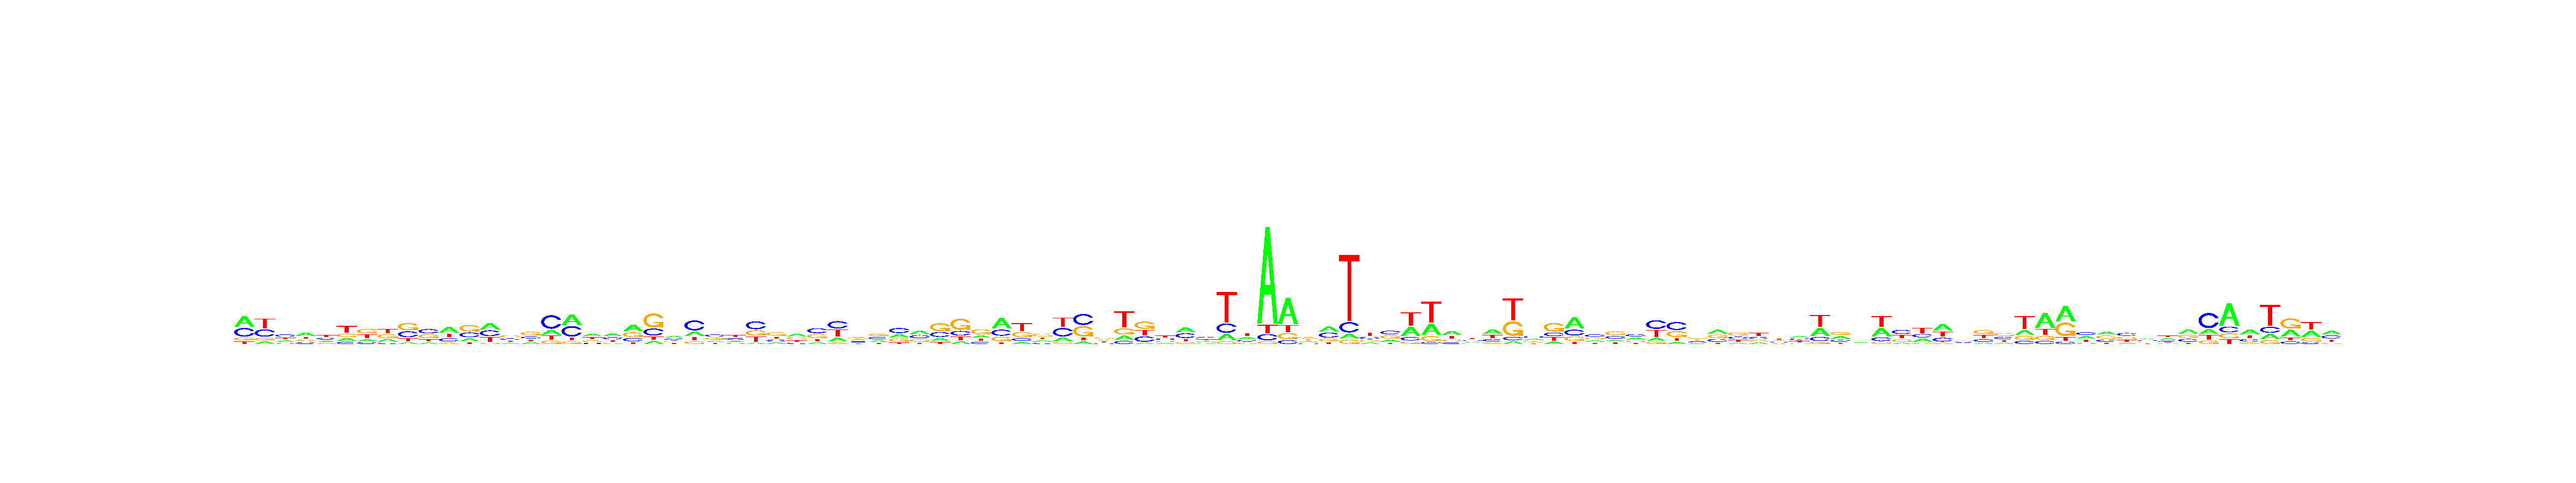

The data file committed next to this chart (first rows):
, V1, V2, V3, V4, V5, V6, V7, V8, V9, V10, V11, V12, V13, V14, V15, V16, V17, V18, V19, V20, V21, V22, V23
A, 0.436, 0.115, 0.242, 0.4078, 0.2453, 0.1912, 0.1606, 0.2186, 0.09842, 0.118, 0.4061, 0.196, 0.3496, 0.1668, 0.1856, 0.1881, 0.4058, 0.3332, 0.3645, 0.4199, 0.11, 0.3489, 0.2145
C, 0.3478, 0.3281, 0.3634, 0.1922, 0.2669, 0.1387, 0.1407, 0.106, 0.33, 0.3587, 0.2312, 0.3066, 0.3235, 0.2609, 0.2097, 0.5289, 0.3915, 0.1349, 0.2911, 0.2023, 0.2537, 0.2724, 0.4903
G, 0.1137, 0.1173, 0.1499, 0.1959, 0.1454, 0.2164, 0.3827, 0.3056, 0.4043, 0.3321, 0.1005, 0.401, 0.06361, 0.3594, 0.4133, 0.1281, 0.09325, 0.2265, 0.1721, 0.2821, 0.5135, 0.2034, 0.1246
T, 0.1024, 0.4396, 0.2448, 0.204, 0.3423, 0.4536, 0.316, 0.3698, 0.1673, 0.1913, 0.2622, 0.09644, 0.2633, 0.2129, 0.1913, 0.1549, 0.1095, 0.3054, 0.1722, 0.09562, 0.1228, 0.1753, 0.1706
